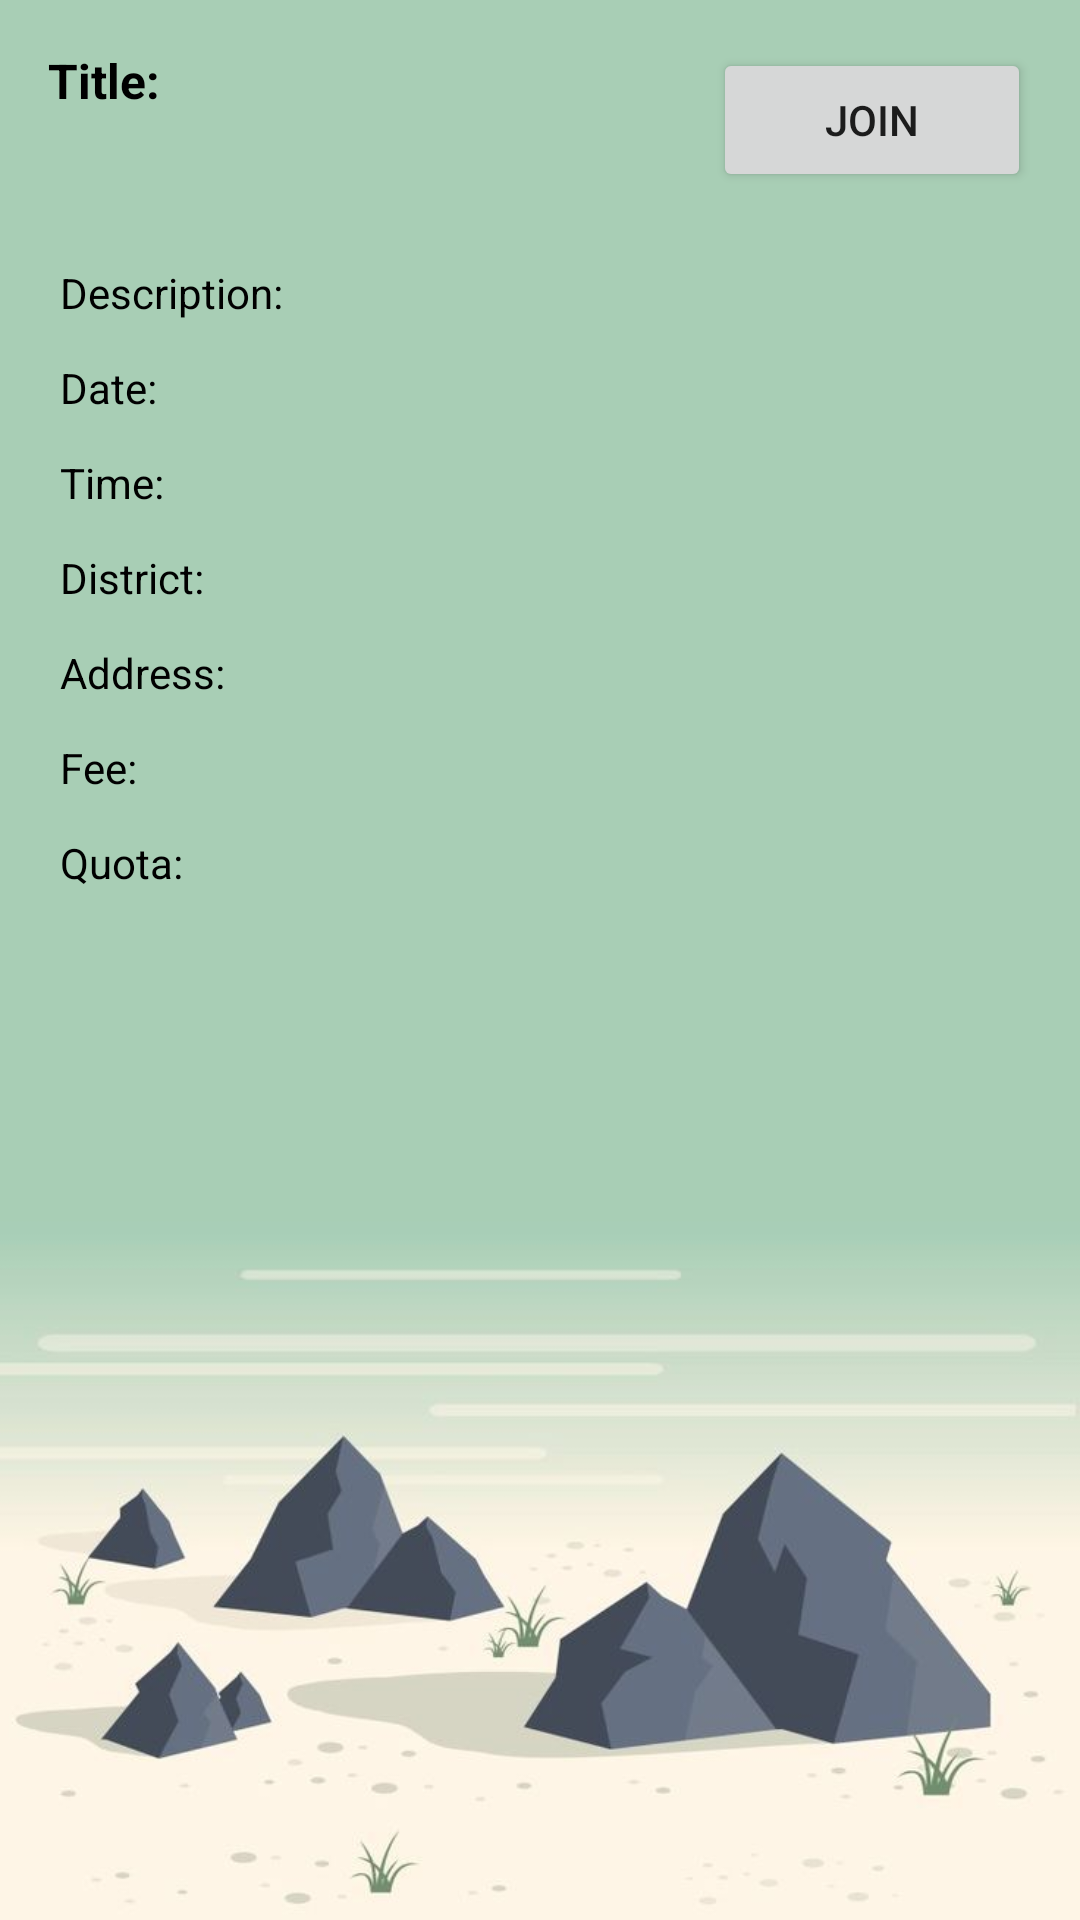

The Android layout XML behind this screen, and the referenced resources:
<!-- AndroidManifest.xml: application theme Theme.EventUp -->
<!-- res/layout/activity_event_details.xml -->
<?xml version="1.0" encoding="utf-8"?>
<RelativeLayout
    xmlns:android="http://schemas.android.com/apk/res/android"
    xmlns:tools="http://schemas.android.com/tools"
    android:layout_width="match_parent"
    android:layout_height="match_parent"
    tools:context=".EventDetailsActivity">

    <LinearLayout
        android:id="@+id/relativelayout_clock2"
        android:layout_width="match_parent"
        android:layout_height="match_parent"
        android:background="@drawable/bg5"
        android:orientation="vertical"
        android:weightSum="1">


        <LinearLayout
            android:layout_width="match_parent"
            android:layout_height="wrap_content"
            android:orientation="horizontal"
            android:padding="16dp">

            <LinearLayout
                android:layout_width="wrap_content"
                android:layout_height="wrap_content"
                android:orientation="vertical">

                <TextView
                    android:id="@+id/tv1"
                    android:layout_width="wrap_content"
                    android:layout_height="wrap_content"
                    android:text="Title: "
                    android:textColor="@android:color/black"
                    android:textSize="16sp"
                    android:textStyle="bold" />

                <TextView
                    android:id="@+id/tvTitle"
                    android:layout_width="wrap_content"
                    android:layout_height="wrap_content"
                    android:textColor="@android:color/black"
                    android:textSize="24sp"
                    android:textStyle="bold" />

            </LinearLayout>

            <View
                android:layout_width="0dp"
                android:layout_height="0dp"
                android:layout_weight="1" />


            <Button
                android:id="@+id/join_bt"
                android:layout_width="wrap_content"
                android:layout_height="wrap_content"
                android:layout_weight="0.1"
                android:text="Join" />

        </LinearLayout>

        <TableLayout
            android:layout_width="match_parent"
            android:layout_height="wrap_content"
            android:layout_weight="1">




            <TableRow
                android:layout_width="match_parent"
                android:layout_height="match_parent"
                android:layout_marginStart="20dp"
                android:layout_marginEnd="20dp"
                android:layout_marginBottom="10dp"
                android:weightSum="1">

                <TextView
                    android:id="@+id/textView4"
                    android:layout_width="wrap_content"
                    android:layout_height="wrap_content"
                    android:textColor="@android:color/black"
                    android:text="Description: " />

                <TextView
                    android:id="@+id/tvDescription"
                    android:layout_width="wrap_content"
                    android:layout_height="wrap_content"
                    android:textColor="@android:color/black"
                    android:textSize="16sp" />


            </TableRow>

            <TableRow
                android:layout_width="match_parent"
                android:layout_height="match_parent"
                android:layout_marginStart="20dp"
                android:layout_marginEnd="20dp"
                android:layout_marginBottom="10dp">

                <TextView
                    android:id="@+id/textView5"
                    android:layout_width="wrap_content"
                    android:layout_height="wrap_content"
                    android:textColor="@android:color/black"
                    android:text="Date: " />

                <TextView
                    android:id="@+id/tvDate"
                    android:layout_width="wrap_content"
                    android:layout_height="wrap_content"
                    android:textColor="@android:color/black"
                    android:textSize="16sp" />


            </TableRow>

            <TableRow
                android:layout_width="match_parent"
                android:layout_height="match_parent"
                android:layout_marginStart="20dp"
                android:layout_marginEnd="20dp"
                android:layout_marginBottom="10dp">

                <TextView
                    android:id="@+id/textView6"
                    android:layout_width="wrap_content"
                    android:layout_height="wrap_content"
                    android:textColor="@android:color/black"
                    android:text="Time: " />

                <TextView
                    android:id="@+id/tvTime"
                    android:layout_width="wrap_content"
                    android:layout_height="wrap_content"
                    android:textColor="@android:color/black"
                    android:textSize="16sp" />


            </TableRow>


            <TableRow
                android:layout_width="match_parent"
                android:layout_height="match_parent"
                android:layout_marginStart="20dp"
                android:layout_marginEnd="20dp"
                android:layout_marginBottom="10dp">

                <TextView
                    android:id="@+id/textView7"
                    android:layout_width="wrap_content"
                    android:layout_height="wrap_content"
                    android:textColor="@android:color/black"
                    android:text="District: " />

                <TextView
                    android:id="@+id/tvDistrict"
                    android:layout_width="wrap_content"
                    android:layout_height="wrap_content"
                    android:textColor="@android:color/black"
                    android:textSize="16sp" />


            </TableRow>

            <TableRow
                android:layout_width="match_parent"
                android:layout_height="match_parent"
                android:layout_marginStart="20dp"
                android:layout_marginEnd="20dp"
                android:layout_marginBottom="10dp">


                <TextView
                    android:id="@+id/textView8"
                    android:layout_width="wrap_content"
                    android:layout_height="wrap_content"
                    android:textColor="@android:color/black"
                    android:text="Address: " />

                <TextView
                    android:id="@+id/tvAddress"
                    android:layout_width="wrap_content"
                    android:layout_height="wrap_content"
                    android:textColor="@android:color/black"
                    android:textSize="16sp" />


            </TableRow>

            <TableRow
                android:layout_width="match_parent"
                android:layout_height="match_parent"
                android:layout_marginStart="20dp"
                android:layout_marginEnd="20dp"
                android:layout_marginBottom="10dp">


                <TextView
                    android:id="@+id/textView9"
                    android:layout_width="wrap_content"
                    android:layout_height="wrap_content"
                    android:textColor="@android:color/black"
                    android:text="Fee: " />

                <TextView
                    android:id="@+id/tvFee"
                    android:layout_width="wrap_content"
                    android:layout_height="wrap_content"
                    android:textColor="@android:color/black"
                    android:textSize="16sp" />


            </TableRow>

            <TableRow
                android:layout_width="match_parent"
                android:layout_height="match_parent"
                android:layout_marginStart="20dp"
                android:layout_marginEnd="20dp"
                android:layout_marginBottom="10dp">

                <TextView
                    android:id="@+id/textView10"
                    android:layout_width="wrap_content"
                    android:layout_height="wrap_content"
                    android:textColor="@android:color/black"
                    android:text="Quota: " />

                <TextView
                    android:id="@+id/tvQuota"
                    android:layout_width="wrap_content"
                    android:layout_height="wrap_content"
                    android:textColor="@android:color/black"
                    android:textSize="16sp" />

            </TableRow>


        </TableLayout>

    </LinearLayout>


</RelativeLayout>
<!-- resources referenced by this layout -->
<resources>
  <!-- drawable bg5: jpeg bitmap (drawable, 27351 bytes) -->
  <style name="Theme.EventUp" parent="Theme.MaterialComponents.DayNight.NoActionBar">
          
          <item name="colorPrimary">@color/purple_500</item>
          <item name="colorPrimaryVariant">@color/purple_700</item>
          <item name="colorOnPrimary">@color/white</item>
          
          <item name="colorSecondary">@color/teal_200</item>
          <item name="colorSecondaryVariant">@color/teal_700</item>
          <item name="colorOnSecondary">@color/black</item>
          
          <item name="android:statusBarColor" tools:targetApi="l">?attr/colorPrimaryVariant</item>
          
      </style>
  <!-- not gathered from this repository: default colours our renderer supplied (Android Studio template values) -->
  <color name="purple_500">#FF6200EE</color>
  <color name="purple_700">#FF3700B3</color>
  <color name="teal_200">#FF03DAC5</color>
  <color name="teal_700">#FF018786</color>
  <color name="black">#FF000000</color>
  <color name="white">#FFFFFFFF</color>
</resources>
